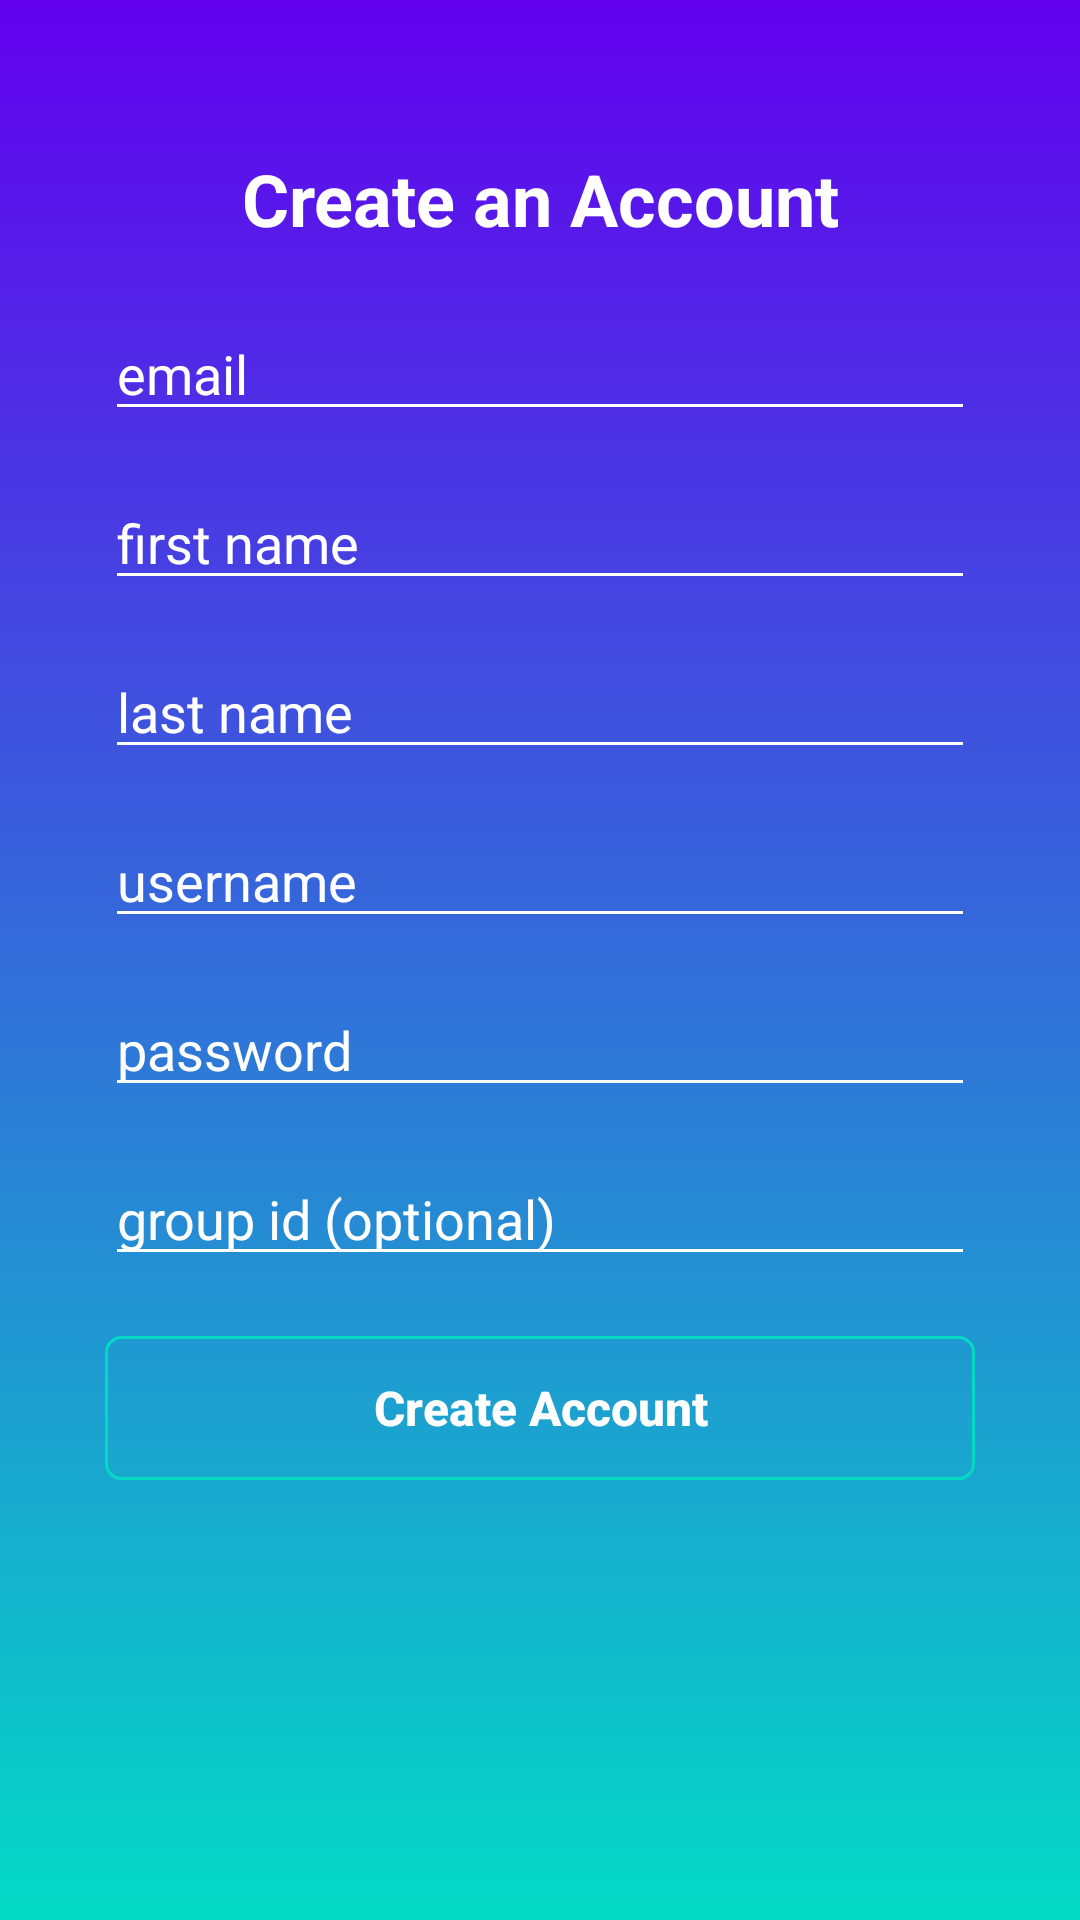

The Android layout XML behind this screen, and the referenced resources:
<!-- AndroidManifest.xml: application theme AppTheme -->
<!-- res/layout/activity_create_account.xml -->
<?xml version="1.0" encoding="utf-8"?>
<RelativeLayout xmlns:android="http://schemas.android.com/apk/res/android"
    xmlns:app="http://schemas.android.com/apk/res-auto"
    xmlns:tools="http://schemas.android.com/tools"
    android:layout_width="match_parent"
    android:layout_height="match_parent"
    android:background="@drawable/gradient_color"
    android:padding="30dp"
    tools:context=".CreateAccountActivity">

    <TextView
        android:id="@+id/tvCreateAccount"
        android:layout_width="match_parent"
        android:layout_height="wrap_content"
        android:layout_alignParentStart="true"
        android:layout_alignParentTop="true"
        android:layout_marginTop="20dp"
        android:text="Create an Account"
        android:textAlignment="center"
        android:textColor="@android:color/white"
        android:textSize="24sp"
        android:textStyle="bold" />

    <EditText
        android:id="@+id/etFname"
        android:layout_width="match_parent"
        android:layout_height="wrap_content"
        android:layout_below="@+id/etEmail"
        android:layout_alignParentStart="true"
        android:layout_marginStart="5dp"
        android:layout_marginTop="15dp"
        android:layout_marginEnd="5dp"
        android:ems="10"
        android:hint="first name"
        android:inputType="textPersonName"
        android:textColor="@android:color/white"
        android:textColorHint="@color/colorAccentLight"
        android:backgroundTint="@android:color/white"/>

    <EditText
        android:id="@+id/etLname"
        android:layout_width="match_parent"
        android:layout_height="wrap_content"
        android:layout_below="@+id/etFname"
        android:layout_alignParentEnd="true"
        android:layout_marginStart="5dp"
        android:layout_marginTop="15dp"
        android:layout_marginEnd="5dp"
        android:ems="10"
        android:hint="last name"
        android:inputType="textPersonName"
        android:textColor="@android:color/white"
        android:textColorHint="@color/colorAccentLight"
        android:backgroundTint="@android:color/white"/>

    <EditText
        android:id="@+id/etUsername"
        android:layout_width="match_parent"
        android:layout_height="wrap_content"
        android:layout_below="@+id/etLname"
        android:layout_alignParentStart="true"
        android:layout_marginStart="5dp"
        android:layout_marginTop="15dp"
        android:layout_marginEnd="5dp"
        android:ems="10"
        android:hint="username"
        android:inputType="textPersonName"
        android:textColor="@android:color/white"
        android:textColorHint="@color/colorAccentLight"
        android:backgroundTint="@android:color/white"/>

    <EditText
        android:id="@+id/etPassword"
        android:layout_width="match_parent"
        android:layout_height="wrap_content"
        android:layout_below="@+id/etUsername"
        android:layout_alignParentStart="true"
        android:layout_marginStart="5dp"
        android:layout_marginTop="15dp"
        android:layout_marginEnd="5dp"
        android:ems="10"
        android:hint="password"
        android:inputType="textPassword"
        android:textColor="@android:color/white"
        android:textColorHint="@color/colorAccentLight"
        android:backgroundTint="@android:color/white"/>

    <EditText
        android:id="@+id/etEmail"
        android:layout_width="match_parent"
        android:layout_height="wrap_content"
        android:layout_below="@+id/tvCreateAccount"
        android:layout_alignParentStart="true"
        android:layout_alignParentEnd="true"
        android:layout_marginStart="5dp"
        android:layout_marginTop="20dp"
        android:layout_marginEnd="5dp"
        android:ems="10"
        android:hint="email"
        android:inputType="textEmailAddress"
        android:textColor="@android:color/white"
        android:textColorHint="@color/colorAccentLight"
        android:backgroundTint="@android:color/white"/>

    <EditText
        android:id="@+id/etGroupID"
        android:layout_width="match_parent"
        android:layout_height="wrap_content"
        android:layout_below="@+id/etPassword"
        android:layout_alignParentStart="true"
        android:layout_alignParentBottom="false"
        android:layout_marginStart="5dp"
        android:layout_marginTop="15dp"
        android:layout_marginEnd="5dp"
        android:ems="10"
        android:hint="group id (optional)"
        android:inputType="textPersonName"
        android:textColor="@android:color/white"
        android:textColorHint="@color/colorAccentLight"
        android:backgroundTint="@android:color/white"/>

    <Button
        android:id="@+id/btnCreateAccount"
        android:layout_width="match_parent"
        android:layout_height="wrap_content"
        android:layout_below="@+id/etGroupID"
        android:layout_alignParentStart="true"
        android:layout_alignParentEnd="true"
        android:layout_marginStart="5dp"
        android:layout_marginTop="20dp"
        android:layout_marginEnd="5dp"
        android:background="@drawable/rounded_button_login"
        android:text="Create Account"
        android:textAllCaps="false"
        android:textColor="#FFFFFF"
        android:textSize="16sp"
        android:textStyle="bold" />
</RelativeLayout>
<!-- resources referenced by this layout -->
<resources>
  <!-- drawable gradient_color (drawable-anydpi) -->
  <?xml version="1.0" encoding="utf-8"?>
  <shape xmlns:android="http://schemas.android.com/apk/res/android"
      android:shape="rectangle">
      <gradient
          android:startColor="@color/colorPrimary"
          android:endColor="@color/colorAccent"
          android:angle="-180" />
  </shape>
  <!-- drawable rounded_button_login (drawable-hdpi) -->
  <?xml version="1.0" encoding="utf-8"?>
  <shape xmlns:android="http://schemas.android.com/apk/res/android" android:shape="rectangle" android:padding="10dp">
      <solid android:color="@color/colorAccentLight"/> 
      <corners
          android:bottomRightRadius="5dp"
          android:bottomLeftRadius="5dp"
          android:topLeftRadius="5dp"
          android:topRightRadius="5dp"/>
      <stroke android:width="1dp" android:color="@color/colorAccent" />  
  </shape>
  <style name="AppTheme" parent="Theme.AppCompat.Light.DarkActionBar">
          
          <item name="colorPrimary">@color/colorPrimary</item>
          <item name="colorPrimaryDark">@color/colorPrimaryDark</item>
          <item name="colorAccent">@color/colorAccent</item>
      </style>
  <color name="colorPrimary">#6200EE</color>
  <color name="colorAccent">#03DAC5</color>
  <color name="colorPrimaryDark">#3700B3</color>
</resources>
